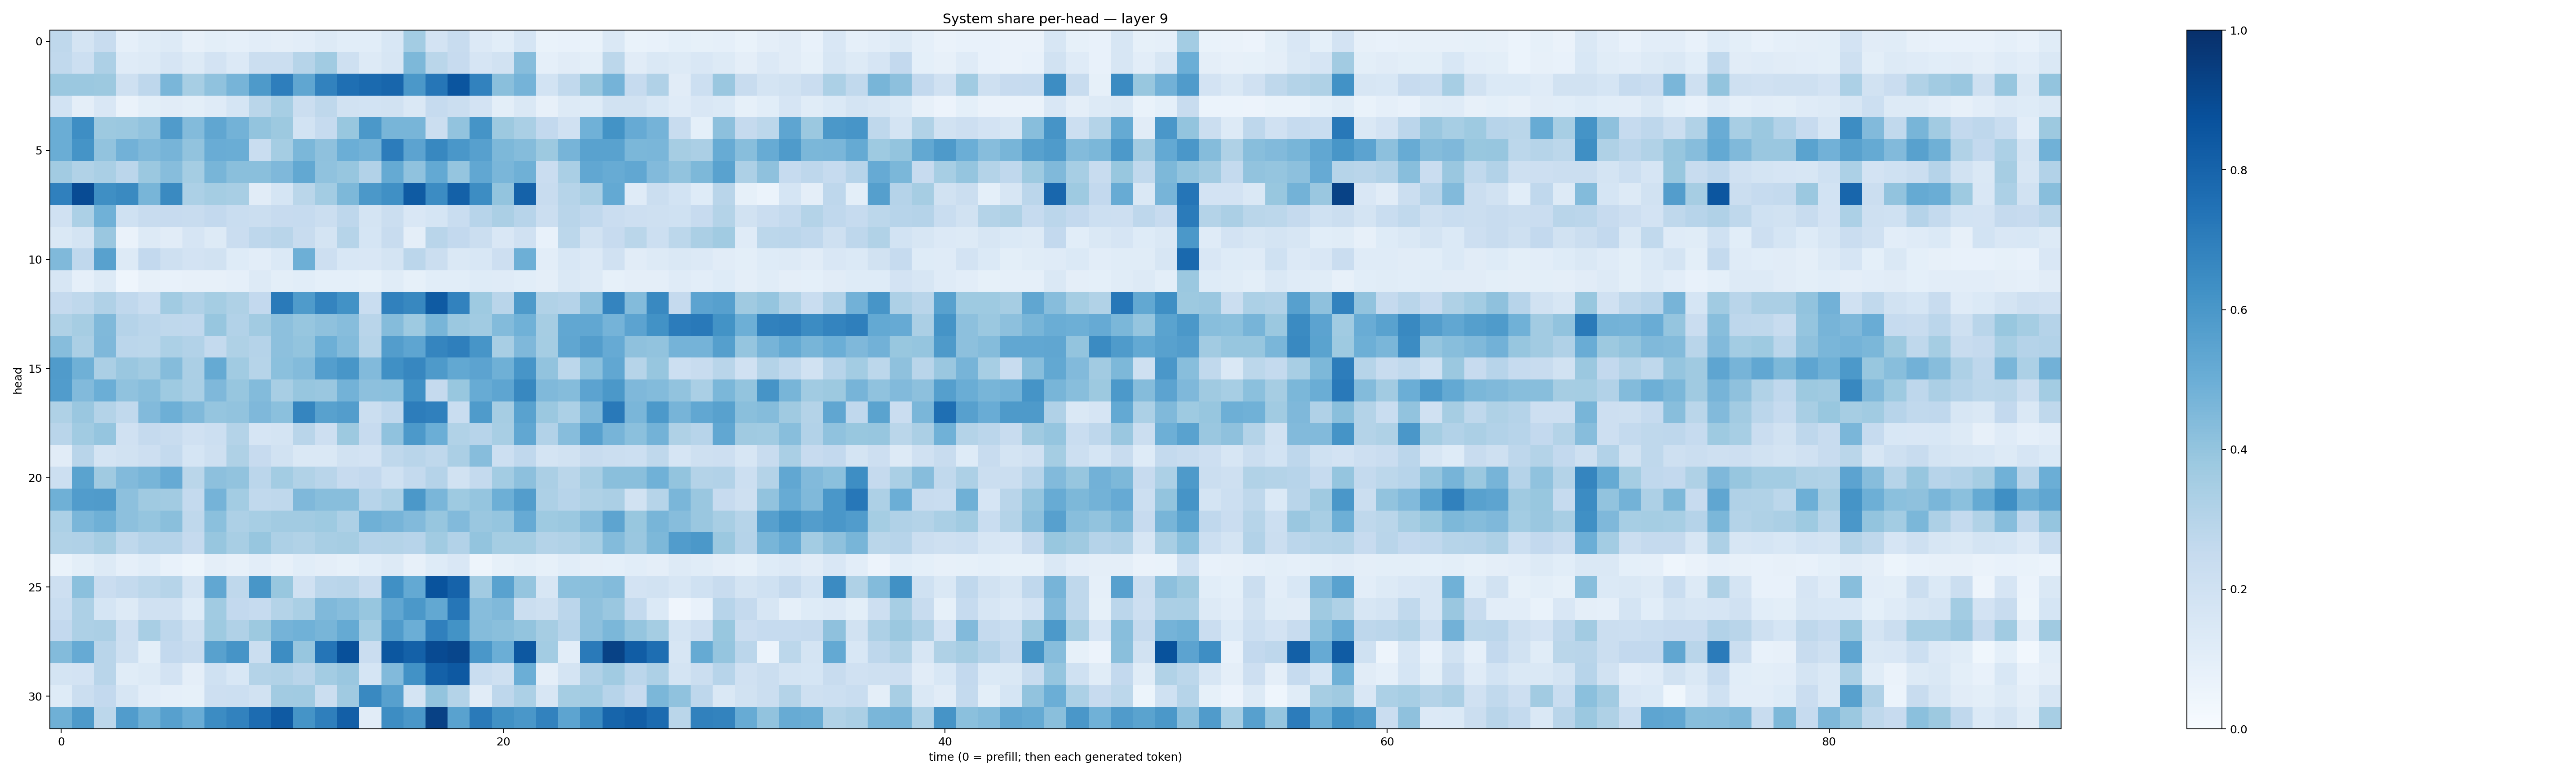

Values plotted in this chart, from the file beside it:
0.27208897, 0.17509288, 0.23913874, 0.089787744, 0.114514746, 0.13077095, 0.08038133, 0.100930385, 0.087356, 0.10494302, 0.094045915, 0.1028108, 0.12940772, 0.106948234, 0.10705259, 0.15327461, 0.35743898, 0.18231083, 0.23583901, 0.1351303, 0.10830459, 0.17072149, 0.06964177, 0.07788802
0.2618, 0.217, 0.3243, 0.119, 0.1285, 0.1678, 0.1281, 0.1834, 0.1346, 0.223, 0.2247, 0.3, 0.3653, 0.2045, 0.1292, 0.1639, 0.4535, 0.2855, 0.2449, 0.1662, 0.1915, 0.431, 0.08726, 0.11
0.3807, 0.3823, 0.3761, 0.2041, 0.2757, 0.4611, 0.3449, 0.4077, 0.4721, 0.5869, 0.6957, 0.5319, 0.6801, 0.7561, 0.7766, 0.7897, 0.5944, 0.7291, 0.8589, 0.6805, 0.4231, 0.4766, 0.1872, 0.2618
0.1841, 0.09747, 0.149, 0.06618, 0.1003, 0.1105, 0.1008, 0.1174, 0.1682, 0.2853, 0.3446, 0.2265, 0.2711, 0.1907, 0.1873, 0.1879, 0.1471, 0.2463, 0.226, 0.1807, 0.09805, 0.1406, 0.08146, 0.1299
0.5038, 0.6369, 0.3782, 0.3815, 0.4034, 0.5785, 0.4377, 0.5328, 0.4771, 0.3999, 0.3788, 0.1865, 0.2491, 0.3868, 0.5968, 0.466, 0.4682, 0.2255, 0.406, 0.616, 0.3786, 0.3372, 0.2584, 0.197
0.5001, 0.6159, 0.4057, 0.4817, 0.4458, 0.4705, 0.406, 0.5069, 0.5036, 0.2308, 0.3546, 0.4589, 0.4127, 0.4972, 0.4801, 0.7047, 0.5466, 0.6607, 0.5984, 0.5612, 0.4555, 0.4355, 0.3771, 0.4715
0.3621, 0.3136, 0.3372, 0.284, 0.3808, 0.4304, 0.3532, 0.468, 0.4246, 0.4256, 0.4531, 0.5239, 0.4089, 0.3912, 0.3095, 0.5174, 0.4092, 0.5198, 0.3966, 0.5275, 0.4632, 0.4916, 0.2288, 0.3376
0.69, 0.8923, 0.6339, 0.6537, 0.4658, 0.6525, 0.3317, 0.3539, 0.3434, 0.112, 0.1692, 0.2857, 0.3555, 0.4541, 0.5946, 0.6306, 0.8334, 0.6448, 0.8099, 0.6442, 0.4007, 0.8076, 0.2377, 0.2979
0.199, 0.3296, 0.486, 0.2022, 0.2375, 0.2425, 0.2367, 0.258, 0.2327, 0.2208, 0.244, 0.2472, 0.2251, 0.274, 0.1796, 0.2235, 0.1517, 0.1713, 0.232, 0.2944, 0.3355, 0.295, 0.2195, 0.2906
0.1432, 0.1741, 0.3846, 0.06345, 0.1297, 0.1131, 0.1644, 0.1252, 0.2293, 0.2757, 0.292, 0.2399, 0.176, 0.2986, 0.1681, 0.2382, 0.09557, 0.2908, 0.2595, 0.2197, 0.1493, 0.1958, 0.0716, 0.2798
0.4474, 0.2687, 0.5576, 0.1275, 0.2608, 0.2051, 0.1832, 0.1949, 0.1216, 0.1052, 0.1369, 0.4947, 0.2112, 0.1557, 0.152, 0.1768, 0.2826, 0.2223, 0.1458, 0.154, 0.2129, 0.496, 0.1033, 0.1551
0.1597, 0.08644, 0.1295, 0.0459, 0.07886, 0.07772, 0.07957, 0.08112, 0.08682, 0.1264, 0.09931, 0.1069, 0.09047, 0.09115, 0.08564, 0.1141, 0.08559, 0.1059, 0.1077, 0.123, 0.1209, 0.1056, 0.09661, 0.1474
0.2522, 0.2716, 0.3167, 0.2695, 0.2317, 0.3647, 0.3189, 0.3535, 0.3224, 0.2616, 0.7128, 0.5847, 0.6757, 0.6224, 0.2336, 0.6842, 0.6625, 0.8346, 0.6809, 0.3728, 0.2898, 0.5883, 0.3156, 0.3035
0.3205, 0.3515, 0.4455, 0.3031, 0.2848, 0.2728, 0.268, 0.3938, 0.3119, 0.3614, 0.4165, 0.3914, 0.4126, 0.4335, 0.2914, 0.4373, 0.3738, 0.4653, 0.3805, 0.3664, 0.4391, 0.4851, 0.3503, 0.5296
0.4297, 0.3354, 0.4523, 0.2832, 0.2786, 0.3301, 0.3105, 0.2559, 0.3226, 0.3032, 0.4175, 0.3996, 0.4947, 0.4384, 0.2972, 0.5708, 0.5381, 0.6711, 0.6936, 0.6066, 0.3423, 0.4502, 0.3546, 0.5329
0.5795, 0.4907, 0.335, 0.3852, 0.36, 0.4354, 0.3324, 0.5174, 0.365, 0.3005, 0.421, 0.4383, 0.5696, 0.6051, 0.4421, 0.6298, 0.6671, 0.5863, 0.5255, 0.5444, 0.4914, 0.6065, 0.4046, 0.2792
0.5763, 0.4419, 0.497, 0.4099, 0.4262, 0.3717, 0.3376, 0.45, 0.3927, 0.4392, 0.3437, 0.3911, 0.3852, 0.4786, 0.4151, 0.4182, 0.6322, 0.252, 0.3873, 0.5115, 0.5368, 0.6607, 0.4467, 0.4341
0.3242, 0.3835, 0.3058, 0.263, 0.4417, 0.4937, 0.4467, 0.3984, 0.4062, 0.4526, 0.4208, 0.6683, 0.5557, 0.5727, 0.2236, 0.2674, 0.6997, 0.6892, 0.2325, 0.5845, 0.3494, 0.5525, 0.3797, 0.3291
0.2915, 0.3661, 0.3956, 0.1956, 0.2531, 0.2365, 0.1961, 0.2152, 0.3056, 0.1673, 0.1767, 0.2912, 0.2139, 0.3752, 0.2432, 0.4069, 0.5906, 0.4993, 0.3147, 0.2952, 0.3405, 0.5305, 0.3099, 0.4311
0.1103, 0.2893, 0.1794, 0.1951, 0.2134, 0.2576, 0.1699, 0.2064, 0.3227, 0.2437, 0.1947, 0.1445, 0.146, 0.1897, 0.1813, 0.2715, 0.2918, 0.2708, 0.3348, 0.4309, 0.2169, 0.2674, 0.1763, 0.1949
0.2183, 0.5493, 0.3687, 0.4449, 0.4666, 0.515, 0.2859, 0.4145, 0.4041, 0.2829, 0.358, 0.3127, 0.2929, 0.2423, 0.2604, 0.2004, 0.2577, 0.3021, 0.1879, 0.254, 0.3579, 0.4163, 0.3351, 0.2865
0.4918, 0.5745, 0.5807, 0.4151, 0.3687, 0.3616, 0.2578, 0.4731, 0.3582, 0.2646, 0.271, 0.4497, 0.4265, 0.4263, 0.2941, 0.3284, 0.5951, 0.4638, 0.3722, 0.3984, 0.4924, 0.5717, 0.3247, 0.2955
0.3302, 0.4622, 0.492, 0.4166, 0.3977, 0.4254, 0.27, 0.4218, 0.3276, 0.3449, 0.3598, 0.3597, 0.3743, 0.327, 0.4887, 0.4694, 0.4445, 0.3933, 0.4435, 0.3857, 0.3964, 0.5119, 0.3721, 0.3803
0.3129, 0.3183, 0.3509, 0.2698, 0.3024, 0.3016, 0.2511, 0.3908, 0.3412, 0.393, 0.3266, 0.3153, 0.3411, 0.3513, 0.3038, 0.3086, 0.295, 0.3642, 0.3112, 0.4023, 0.3527, 0.3534, 0.3067, 0.3141
0.06969, 0.09971, 0.1289, 0.08728, 0.1074, 0.07695, 0.05392, 0.09516, 0.07848, 0.1029, 0.07843, 0.1086, 0.09463, 0.08268, 0.1056, 0.1321, 0.07856, 0.1243, 0.1521, 0.04855, 0.0836, 0.1007, 0.0846, 0.1074
0.2142, 0.4198, 0.228, 0.2539, 0.2805, 0.2985, 0.1731, 0.5311, 0.2713, 0.6035, 0.3873, 0.1981, 0.2824, 0.2901, 0.2352, 0.6316, 0.5214, 0.8643, 0.8032, 0.363, 0.5539, 0.3982, 0.164, 0.4186
0.2326, 0.328, 0.169, 0.1262, 0.1954, 0.1964, 0.1222, 0.365, 0.2616, 0.2473, 0.3072, 0.3359, 0.4455, 0.4307, 0.3912, 0.5321, 0.5968, 0.5241, 0.7283, 0.4322, 0.4469, 0.2239, 0.2064, 0.2816
0.2605, 0.3263, 0.3349, 0.2121, 0.3415, 0.2759, 0.2086, 0.3737, 0.3201, 0.3762, 0.4733, 0.4852, 0.4686, 0.517, 0.3591, 0.5815, 0.4983, 0.6895, 0.6177, 0.4345, 0.4236, 0.4016, 0.3492, 0.2943
0.4377, 0.5151, 0.2926, 0.207, 0.1001, 0.2589, 0.2356, 0.5567, 0.6118, 0.2188, 0.6417, 0.3927, 0.7343, 0.8784, 0.2302, 0.8512, 0.8109, 0.8981, 0.9106, 0.5992, 0.4995, 0.8469, 0.3593, 0.1021
0.179, 0.1834, 0.2909, 0.1137, 0.1278, 0.1812, 0.09432, 0.2002, 0.1548, 0.3074, 0.3157, 0.2911, 0.3583, 0.3857, 0.1712, 0.4446, 0.6219, 0.8094, 0.8424, 0.2328, 0.2053, 0.4988, 0.09659, 0.1754
0.1211, 0.2218, 0.2582, 0.159, 0.102, 0.08679, 0.08445, 0.2142, 0.2154, 0.1923, 0.3632, 0.3663, 0.2229, 0.3702, 0.659, 0.5613, 0.179, 0.3989, 0.3048, 0.1096, 0.2758, 0.3283, 0.163, 0.354
0.49, 0.587, 0.2794, 0.5756, 0.4903, 0.5596, 0.5043, 0.6465, 0.6807, 0.7694, 0.8369, 0.6148, 0.6919, 0.8187, 0.1103, 0.6413, 0.5997, 0.9335, 0.5518, 0.7117, 0.6282, 0.6002, 0.6806, 0.5418
